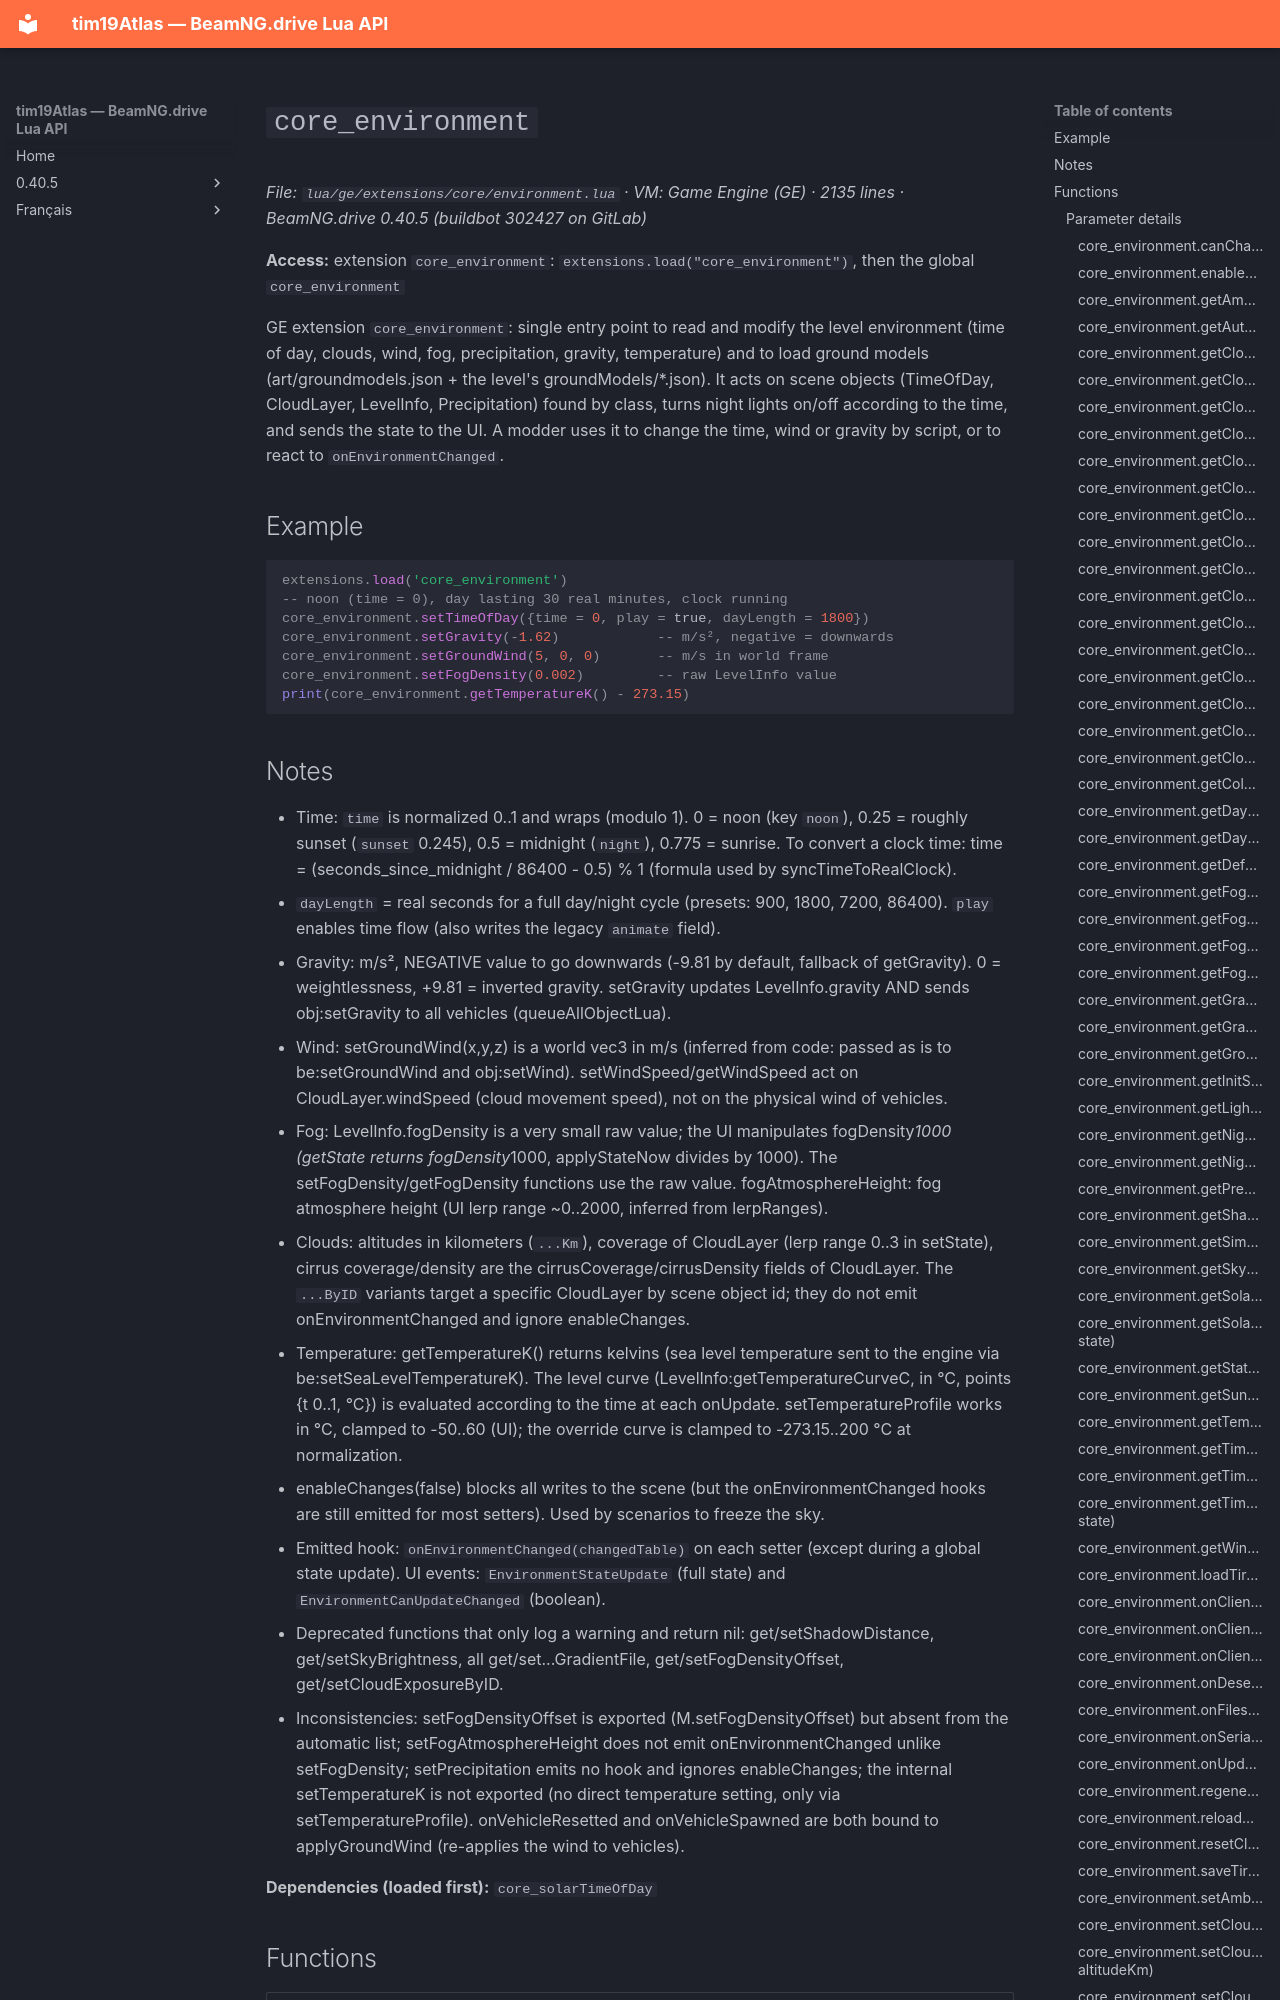

repository: Tim0219800/beamng-lua-atlas · page: 0.40.5/ge/extensions/core/environment.html · generator: mkdocs

# `core_environment`

*File: `lua/ge/extensions/core/environment.lua` · VM: Game Engine (GE) · 2135 lines · BeamNG.drive 0.40.5 (buildbot 302427 on GitLab)*

**Access:** extension `core_environment`: `extensions.load("core_environment")`, then the global `core_environment`

GE extension `core_environment`: single entry point to read and modify the level environment (time of day, clouds, wind, fog, precipitation, gravity, temperature) and to load ground models (art/groundmodels.json + the level's groundModels/*.json). It acts on scene objects (TimeOfDay, CloudLayer, LevelInfo, Precipitation) found by class, turns night lights on/off according to the time, and sends the state to the UI. A modder uses it to change the time, wind or gravity by script, or to react to `onEnvironmentChanged`.

## Example

```lua
extensions.load('core_environment')
-- noon (time = 0), day lasting 30 real minutes, clock running
core_environment.setTimeOfDay({time = 0, play = true, dayLength = 1800})
core_environment.setGravity(-1.62)            -- m/s², negative = downwards
core_environment.setGroundWind(5, 0, 0)       -- m/s in world frame
core_environment.setFogDensity(0.002)         -- raw LevelInfo value
print(core_environment.getTemperatureK() - 273.15)
```
